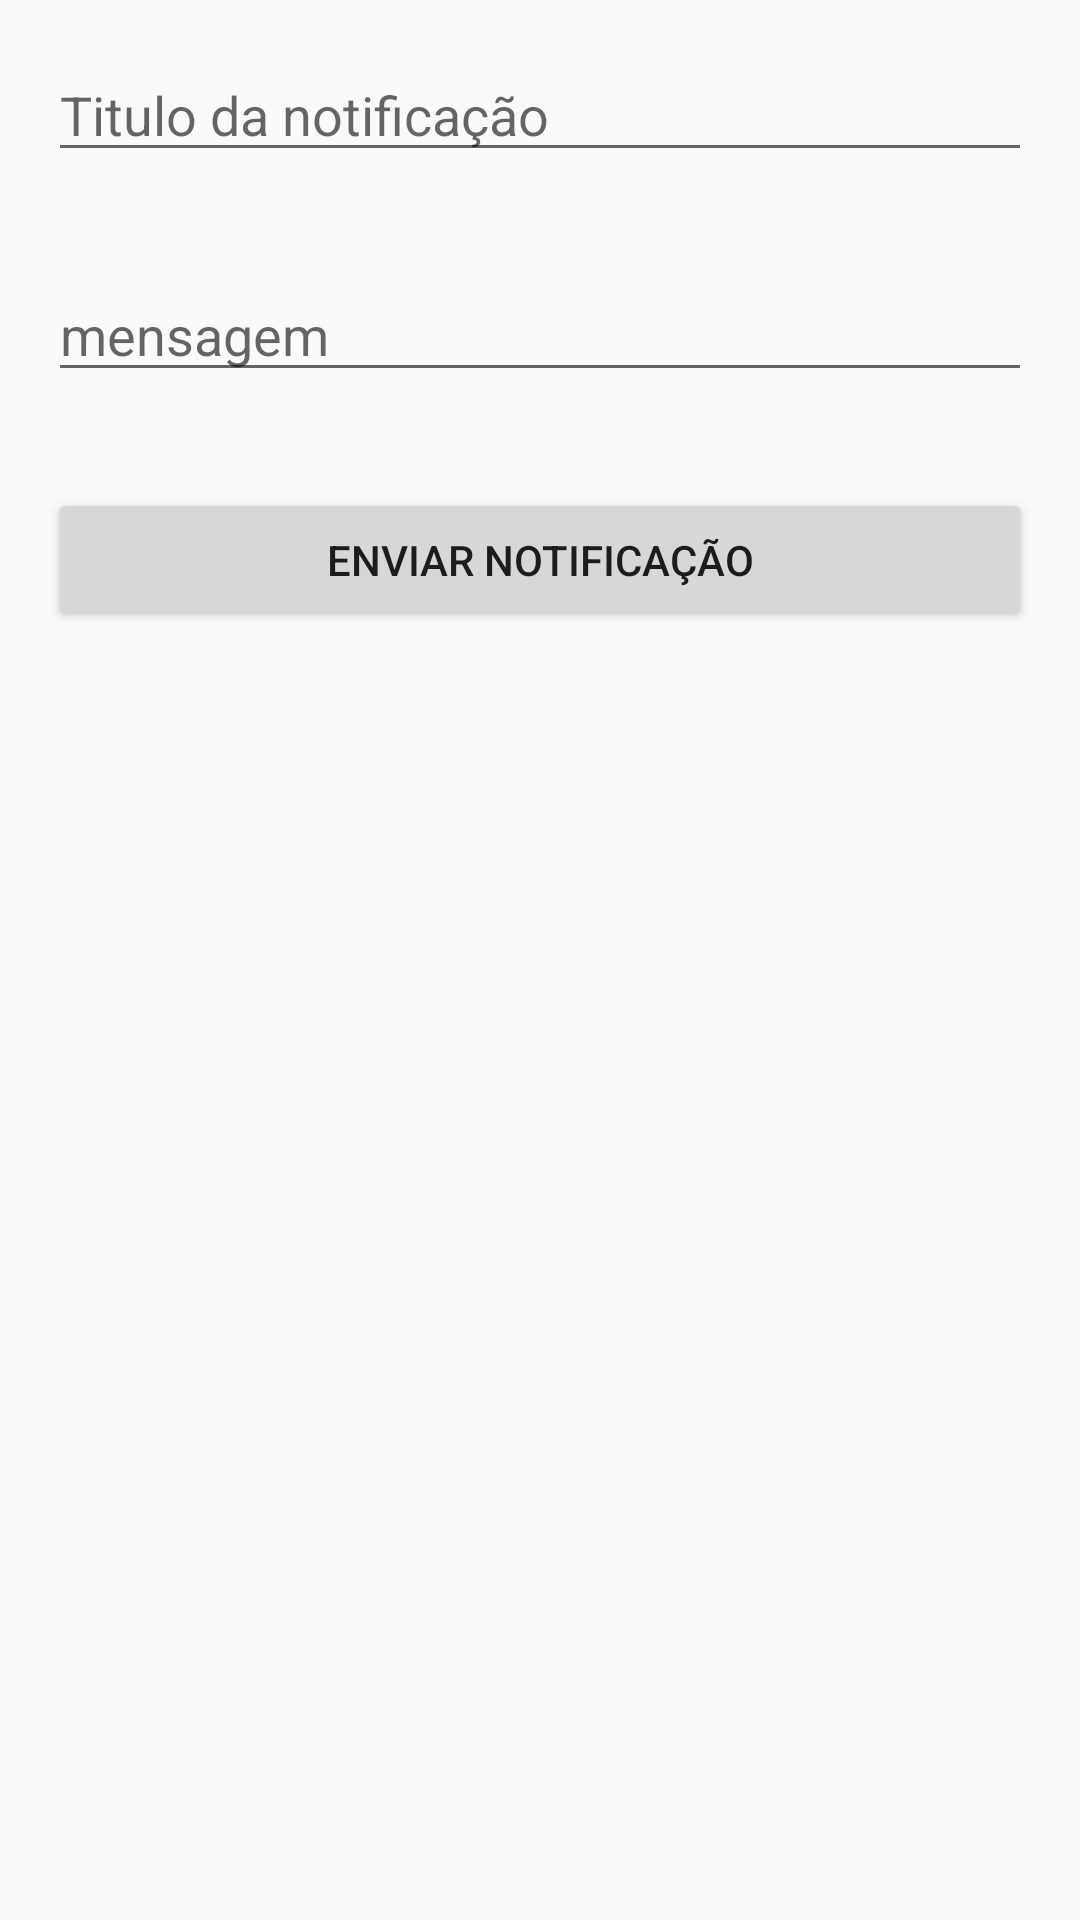

Layout XML and referenced resources for this Android screen:
<!-- AndroidManifest.xml: application theme AppTheme -->
<!-- res/layout/fragment_notification.xml -->
<?xml version="1.0" encoding="utf-8"?>
<FrameLayout xmlns:android="http://schemas.android.com/apk/res/android"
    xmlns:tools="http://schemas.android.com/tools"
    android:layout_width="match_parent"
    android:layout_height="match_parent"
    tools:context=".fragment.NotificationFragment">

    
    <LinearLayout
        android:layout_width="match_parent"
        android:layout_height="match_parent"
        android:orientation="vertical">
        <EditText
            android:id="@+id/frag_notification_title"
            android:layout_width="match_parent"
            android:layout_height="wrap_content"
            android:layout_margin="16dp"
            android:hint="Titulo da notificação"
            android:layout_marginTop="32dp"/>
        <EditText
            android:id="@+id/frag_notification_msg"
            android:layout_width="match_parent"
            android:layout_height="wrap_content"
            android:layout_margin="16dp"
            android:hint="mensagem"/>
        <Button
            android:id="@+id/frag_notification_btn_send"
            android:layout_width="match_parent"
            android:layout_height="wrap_content"
            android:layout_margin="16dp"
            android:text="Enviar Notificação"

            />

    </LinearLayout>

</FrameLayout>
<!-- resources referenced by this layout -->
<resources>
  <style name="AppTheme" parent="Theme.AppCompat.Light.DarkActionBar">
          
          <item name="colorPrimary">@color/colorPrimary</item>
          <item name="colorPrimaryDark">@color/colorPrimaryDark</item>
          <item name="colorAccent">@color/colorAccent</item>
      </style>
  <!-- not gathered from this repository: default colours our renderer supplied (Android Studio template values) -->
  <color name="colorPrimary">#FF6200EE</color>
  <color name="colorPrimaryDark">#FF3700B3</color>
  <color name="colorAccent">#FF03DAC5</color>
</resources>
